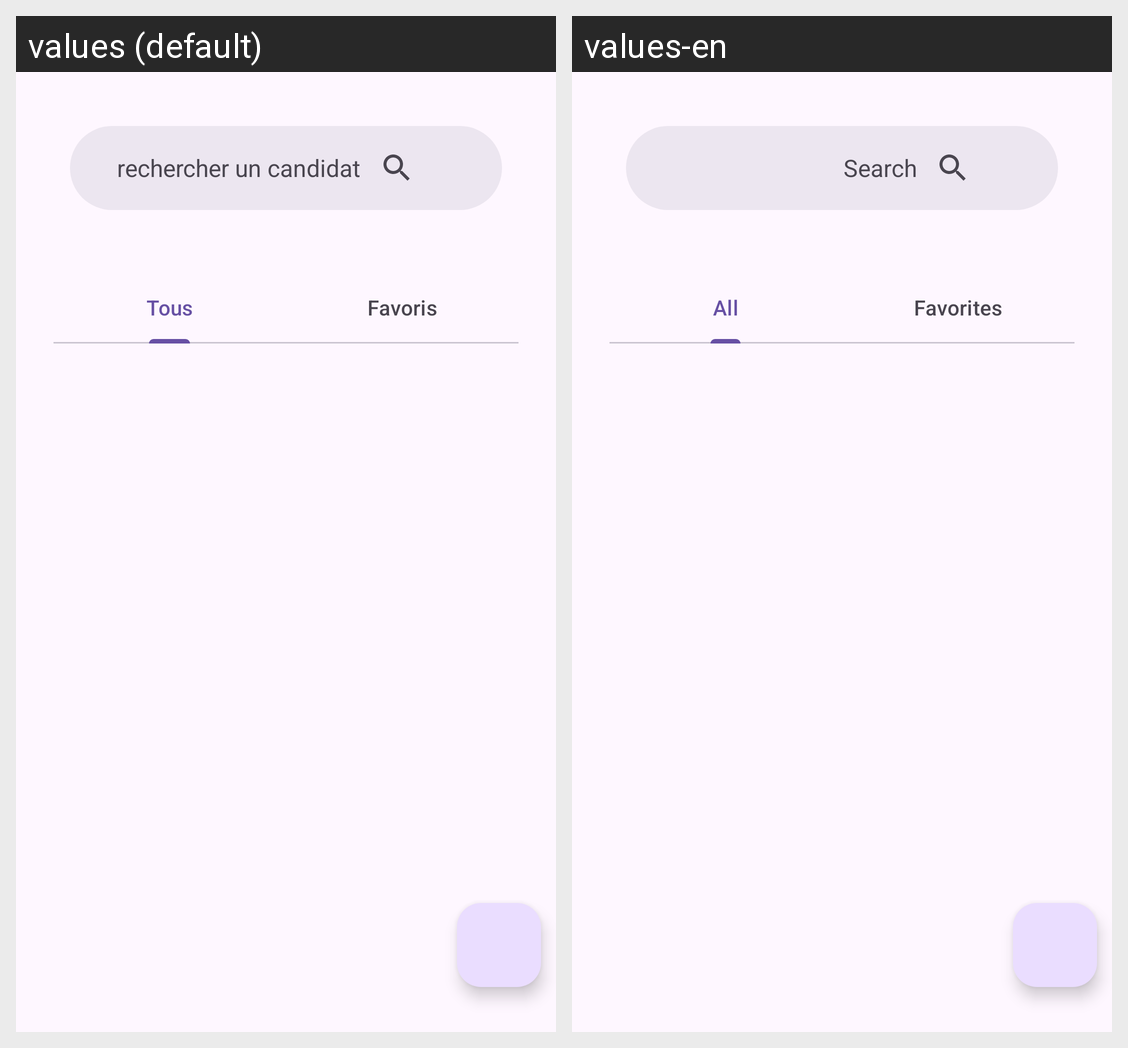

Here is an Android app screen in its default locale and in the app's own translations. Write out the translated-string differences for the strings that appear on this screen.
Android screen res/layout/fragment_home.xml rendered under 2 locales, left to right: values (default), values-en. Device: Nexus 5 (rendered at 1080×1920; each locale shown at half size, 540×960, under a caption strip naming it); theme Base.Theme.Projet8Bis.
Strings drawn on this screen, with the default value and each locale's value (text and hints the layout hard-codes, and strings that could not be matched under every locale, appear in the picture but are not listed):

rechercher_un_candidat
  values: rechercher un candidat
  values-en: Search

tous
  values: Tous
  values-en: All

favoris
  values: Favoris
  values-en: Favorites
